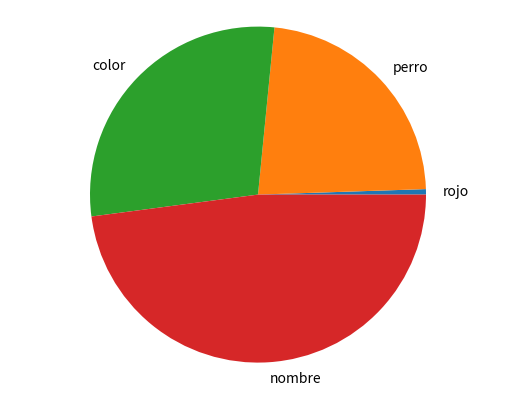

The script that saved this image:
import matplotlib.pyplot as plt

def create_bar_chart(labels,values):
   fig, ax = plt.subplots()
   fig.set_facecolor("black")
   ax.bar(labels,values)
   plt.show()


def create_pie_chart(labels,values):
   fig,ax = plt.subplots()
   ax.pie(values, labels =labels)
   ax.axis("equal")
   plt.show()

if __name__=="__main__":
   labels =["rojo","perro","color","nombre"]
   values = [1,44,55,92]
   create_pie_chart(labels ,values)